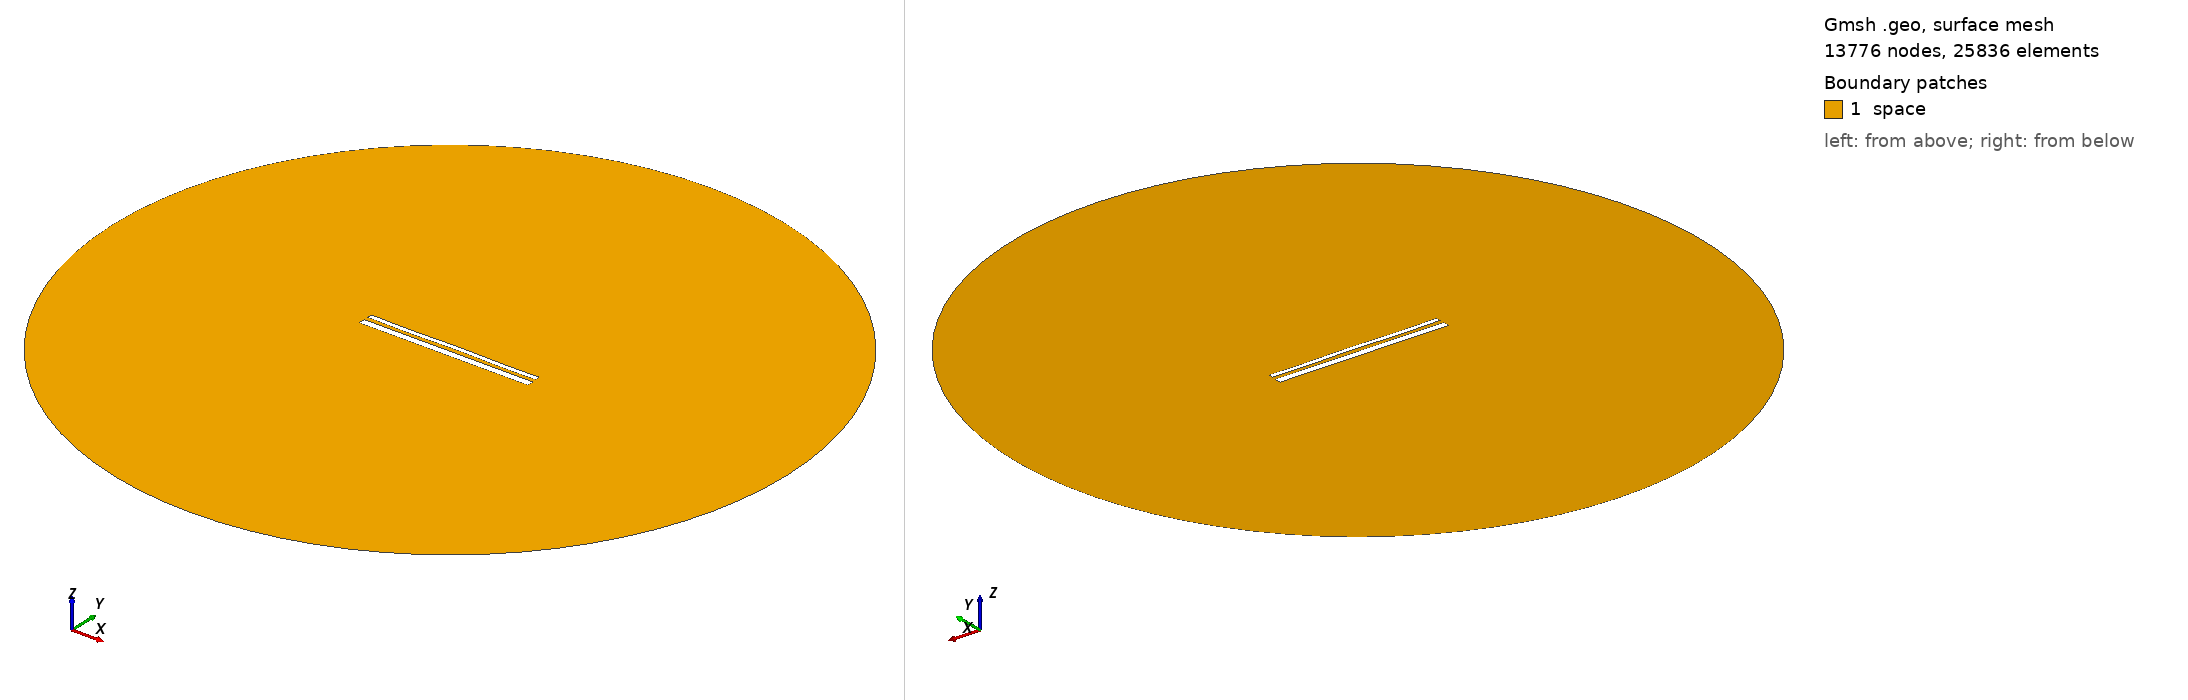

Gmsh geometry script, surface-meshed: 13776 nodes, 25836 surface elements. Boundary patches (legend numbers): 1 space. Left view from above one corner, right view from below the opposite corner. Legend entries are the model's physical surfaces. The drawing asked Gmsh for element sizes between 1% and 20% of the model's largest extent; the script's own settings can give other sizes.

=== 14431.geo (drawn) ===
//---------------------------------------
// Geometry kernel
//---------------------------------------

SetFactory("OpenCASCADE");



//---------------------------------------
// Parameters of the geometry
//---------------------------------------

// Overetch of the upper plate
overetch = 0.5;

// Distance between the plates
distance = 2.25;

// Discretization over the x axis (for the deformation)
nx = 50; 

// Length of the plate
L = 100 - overetch; 

// Number of modes
n = 4; 

// 1st mode coefficient
coeff(1) = -0.15;
beta(1) = 0.596864 * 3.1415926535 / L;

// 2nd mode coefficient
coeff(2) = 0.0;
beta(2) = 1.49418 * 3.1415926535 / L;

// 3rd mode coefficient
coeff(3) = -0.075;
beta(3) = 2.50025 * 3.1415926535 / L;

// 4th mode coefficient
coeff(4) = -0.15;
beta(4) = 3.49999 * 3.1415926535 / L;



//---------------------------------------
// Upper plate (deformed rectangle)
//---------------------------------------

// Coordiantes of the upper plate
xmin = -50;
xmax = 50 - overetch;

// Height of the upper plate
yheight = 4 - 2 * overetch;

// Indexes of the points
UpperID[] = {};
LowerID[] = {};
LeftID[] = {};
RightID[] = {};

// Point index
p = 1;

// Horizontal edges
For i In {1:nx}
    x = xmin + (i-1)*(xmax - xmin)/(nx-1);

    y_bottom = distance / 2 + overetch;
    For j In {1:n}
        C = (Cosh(beta(j)*L) + Cos(beta(j)*L)) / (Sinh(beta(j)*L) + Sin(beta(j)*L));
        y_bottom  = y_bottom + coeff(j) * (Cosh(beta(j)*(x+50)) - Cos(beta(j)*(x+50)) - C * (Sinh(beta(j)*(x+50)) - Sin(beta(j)*(x+50))));
    EndFor

    y_top = y_bottom + yheight;

    Point(p) = {x, y_top, 0, 1.0};
    UpperID[i] = p;
    p = p + 1;

    Point(p) = {x, y_bottom, 0, 1.0};
    LowerID[i] = p;
    p = p + 1;
EndFor

// Create point lists
UpperPts[] = {}; LowerPts[] = {};
For i In {1:nx}
  UpperPts[] += {UpperID[i]};
  LowerPts[] += {LowerID[i]};
EndFor

// Build splines
Spline(1) = {UpperPts[]};
Spline(2) = {LowerPts[]};
Line(3) = {LowerPts[nx-1], UpperPts[nx-1]};
Line(4) = {LowerPts[0], UpperPts[0]};

// Build the plane surface
Curve Loop(1) = {2, 3, -1, -4};
Plane Surface(1) = {1};



//---------------------------------------
// Lower plate (rectangle)
//---------------------------------------

// Vertices
Point(1001) = {-50, -1, 0, 1.0};
Point(1002) = { 50, -1, 0, 1.0};
Point(1003) = { 50,  -5, 0, 1.0};
Point(1004) = {-50,  -5, 0, 1.0};

// Edges
Line(5) = {1001, 1002};
Line(6) = {1002, 1003};
Line(7) = {1003, 1004};
Line(8) = {1004, 1001};

// Plane surface
Line Loop(2) = {5, 6, 7, 8};
Plane Surface(2) = {2}; 



//---------------------------------------
// Outer (fictious) boundary
//---------------------------------------

// Points
Point(1005) = {0, 0, 0};       // Center
Point(1006) = {200, 0, 0};     // Start point
Point(1007) = {0, 200, 0};     // 90 degrees
Point(1008) = {-200, 0, 0};    // 180 degrees
Point(1009) = {0, -200, 0};    // 270 degrees

// Circle arcs (each needs start, center, end)
Circle(9) = {1006, 1005, 1007};
Circle(10) = {1007, 1005, 1008};
Circle(11) = {1008, 1005, 1009};
Circle(12) = {1009, 1005, 1006};

// Plane surface for the entire domain
Curve Loop(3) = {9, 10, 11, 12};
Surface(3) = {3};

// Subtract the plates from the whole domain to obtain the actual domain where we want to solve the equations
BooleanDifference{ Surface{3}; Delete; }{ Surface{1}; Surface{2}; Delete; }




//---------------------------------------
// Transfinite Lines/Curves
//---------------------------------------

// Set the number of points on the boundaries
r = 7;

// Plates
Transfinite Curve {1, 2} = 50*r Using Progression 1;
Transfinite Curve {3, 4} = 2*r Using Progression 1;
Transfinite Line {5, 7} = 50*r Using Progression 1;
Transfinite Line {6, 8} = 2*r Using Progression 1;

// Outer boundary
Transfinite Line {9, 10, 11, 12} = 20 Using Progression 1;



//---------------------------------------
// Physical groups
//---------------------------------------                

// Physical curves (boundaries)
Physical Line("force_segment", 10) = {2};
Physical Line("upper_plate", 11) = {1, 3, 4};
Physical Line("lower_plate", 12) = {5, 6, 7, 8};
Physical Line("boundary", 20) = {9, 10, 11, 12};

// Physical Surfaces
Physical Surface("space", 30) = {3};



//---------------------------------------
// 6. Generate the Mesh
//---------------------------------------

// 2D mesh generation
Mesh 2;
